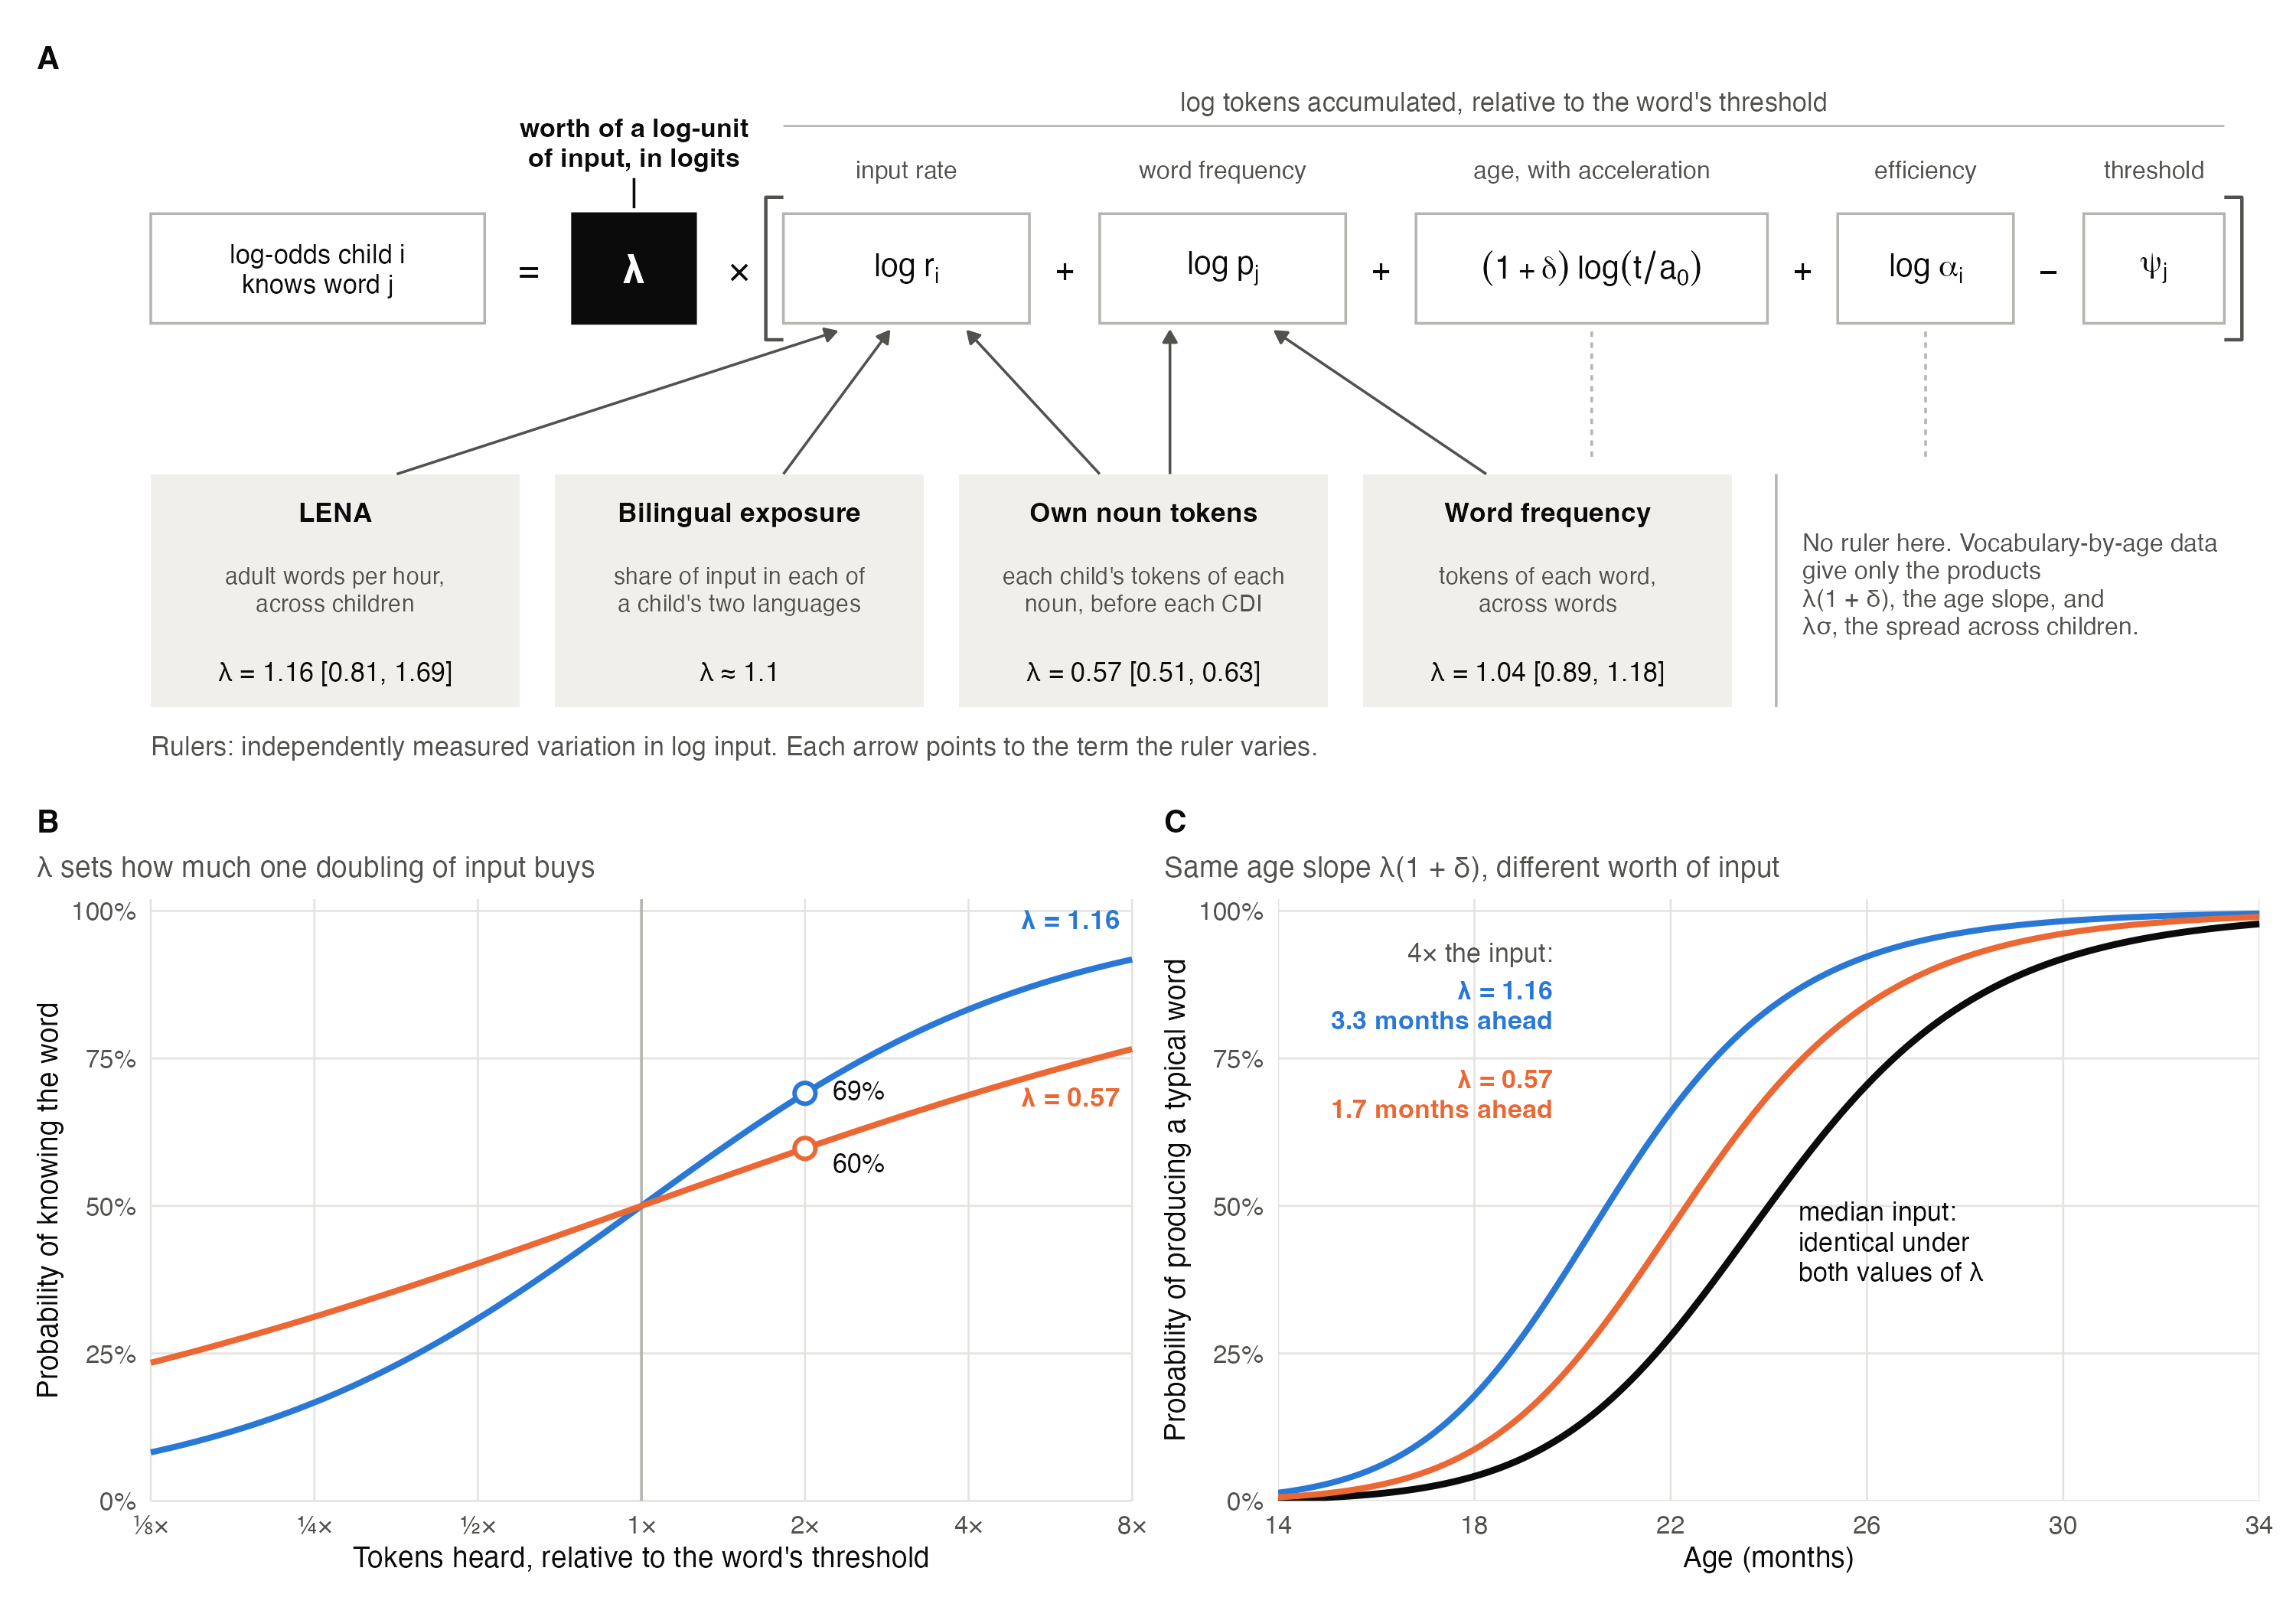

Here is the R script that generated this plot:
# Fig. 1: where the worth of a log-unit of input (lambda) enters the accumulator,
# the four rulers that measure it, and why growth curves alone cannot.
#   A  the model as an equation, with each ruler pointing at the term it varies
#   B  lambda as a slope: probability of knowing a word against tokens heard
#   C  two (lambda, delta) pairs with the same age slope give the same growth curve
#      but different effects of hearing more input
# Usage: Rscript measurement_paper/figures/fig1_schematic.R
suppressPackageStartupMessages({ library(tidyverse); library(patchwork) })
source("measurement_paper/figures/common.R")

lam_lo <- 0.57; lam_hi <- 1.16      # within-child lagged ruler; LENA ruler
B_age <- 10.9                       # logit age slope, lambda (1 + delta), SM2 English

# ---- A: schematic ----------------------------------------------------------
box <- function(xmin, xmax, ymin, ymax, fill = "white", colour = rule, lw = .4)
  annotate("rect", xmin = xmin, xmax = xmax, ymin = ymin, ymax = ymax, fill = fill, colour = colour, linewidth = lw)
txt <- function(x, y, label, size = 3.1, colour = ink, ...) annotate("text", x = x, y = y, label = label, size = size, colour = colour, lineheight = .95, ...)
arrow_up <- function(x, y, xend, yend)
  annotate("segment", x = x, y = y, xend = xend, yend = yend, colour = ink2, linewidth = .4,
           arrow = arrow(length = unit(4, "pt"), type = "closed"))

terms <- tribble(~xmin, ~xmax, ~sym, ~name,
                 36, 50, "log~r[i]", "input rate",
                 54, 68, "log~p[j]", "word frequency",
                 72, 92, "(1 + delta)~log(t / a[0])", "age, with acceleration",
                 96, 106, "log~alpha[i]", "efficiency",
                 110, 118, "psi[j]", "threshold") %>% mutate(xmid = (xmin + xmax) / 2)
ops <- tibble(x = c(52, 70, 94, 108), lab = c("+", "+", "+", "−"))
rulers <- tribble(~xmin, ~xmax, ~head, ~body, ~est,
                  0, 21, "LENA", "adult words per hour,\nacross children", "λ = 1.16 [0.81, 1.69]",
                  23, 44, "Bilingual exposure", "share of input in each of\na child's two languages", "λ ≈ 1.1",
                  46, 67, "Own noun tokens", "each child's tokens of each\nnoun, before each CDI", "λ = 0.57 [0.51, 0.63]",
                  69, 90, "Word frequency", "tokens of each word,\nacross words", "λ = 1.04 [0.89, 1.18]") %>%
  mutate(xmid = (xmin + xmax) / 2)
ey0 <- 34; ey1 <- 42; ry0 <- 6; ry1 <- 23        # equation row and ruler row

pA <- ggplot() +
  # outcome and lambda
  box(0, 19, ey0, ey1) + txt(9.5, 38, "log-odds child i\nknows word j", size = 2.9) +
  txt(21.5, 38, "=", size = 4) +
  box(24, 31, ey0, ey1, fill = ink, colour = ink) + txt(27.5, 38, "λ", size = 4.6, colour = "white", fontface = "bold") +
  txt(27.5, 47.2, "worth of a log-unit\nof input, in logits", size = 2.9, fontface = "bold") +
  annotate("segment", x = 27.5, xend = 27.5, y = 44.6, yend = 42.4, colour = ink, linewidth = .4) +
  txt(33.5, 38, "×", size = 4) +
  # bracket around the exposure terms
  annotate("path", x = c(36, 35, 35, 36), y = c(ey1 + 1.2, ey1 + 1.2, ey0 - 1.2, ey0 - 1.2), colour = ink2, linewidth = .5) +
  annotate("path", x = c(118, 119, 119, 118), y = c(ey1 + 1.2, ey1 + 1.2, ey0 - 1.2, ey0 - 1.2), colour = ink2, linewidth = .5) +
  txt(77, 50.2, "log tokens accumulated, relative to the word's threshold", size = 2.9, colour = ink2) +
  annotate("segment", x = 36, xend = 118, y = 48.4, yend = 48.4, colour = rule, linewidth = .3) +
  geom_rect(data = terms, aes(xmin = xmin, xmax = xmax, ymin = ey0, ymax = ey1), fill = "white", colour = rule, linewidth = .4) +
  geom_text(data = terms, aes(xmid, 38, label = sym), size = 3.5, colour = ink, parse = TRUE) +
  geom_text(data = terms, aes(xmid, 45.2, label = name), size = 2.7, colour = ink2) +
  geom_text(data = ops, aes(x, 38, label = lab), size = 3.6, colour = ink) +
  # rulers
  txt(0, 3.2, "Rulers: independently measured variation in log input. Each arrow points to the term the ruler varies.",
      size = 2.9, hjust = 0, colour = ink2) +
  geom_rect(data = rulers, aes(xmin = xmin, xmax = xmax, ymin = ry0, ymax = ry1), fill = "#f0efec", colour = NA) +
  geom_text(data = rulers, aes(xmid, 20.2, label = head), size = 3.0, colour = ink, fontface = "bold") +
  geom_text(data = rulers, aes(xmid, 14.6, label = body), size = 2.6, colour = ink2, lineheight = .95) +
  geom_text(data = rulers, aes(xmid, 8.6, label = est), size = 2.9, colour = ink) +
  arrow_up(14, ry1, 39, ey0 - .6) + arrow_up(36, ry1, 42, ey0 - .6) +           # LENA, bilingual -> input rate
  arrow_up(54, ry1, 46.5, ey0 - .6) + arrow_up(58, ry1, 58, ey0 - .6) +         # own tokens -> rate and frequency
  arrow_up(76, ry1, 64, ey0 - .6) +                                             # frequency -> word frequency
  # what growth data give
  annotate("segment", x = 82, xend = 82, y = ey0 - .6, yend = 24, colour = rule, linewidth = .4, linetype = "22") +
  annotate("segment", x = 101, xend = 101, y = ey0 - .6, yend = 24, colour = rule, linewidth = .4, linetype = "22") +
  txt(94, 15, "No ruler here. Vocabulary-by-age data\ngive only the products\nλ(1 + δ), the age slope, and\nλσ, the spread across children.",
      size = 2.7, colour = ink2, hjust = 0) +
  annotate("segment", x = 92.5, xend = 92.5, y = ry0, yend = ry1, colour = rule, linewidth = .4) +
  coord_cartesian(xlim = c(0, 120), ylim = c(1.5, 52), expand = FALSE, clip = "off") +
  labs(title = "A") + theme_void(base_size = 10) +
  theme(plot.title = element_text(colour = ink, size = 10, face = "bold"), plot.title.position = "plot",
        plot.margin = margin(4, 6, 8, 6))

# ---- shared theme for B and C ----------------------------------------------
th <- theme_minimal(base_size = 10) +
  theme(panel.grid.minor = element_blank(), panel.grid.major = element_line(colour = grid_col, linewidth = .3),
        axis.text = element_text(colour = ink2), axis.title = element_text(colour = ink, size = 9),
        plot.title = element_text(colour = ink, size = 10, face = "bold"), plot.title.position = "plot",
        plot.subtitle = element_text(colour = ink2, size = 9), legend.position = "none")
lam_cols <- c(hi = blue, lo = orange)

# ---- B: lambda as a slope --------------------------------------------------
dB <- expand_grid(ratio = exp(seq(log(1 / 8), log(8), length.out = 200)), lam = c(hi = lam_hi, lo = lam_lo)) %>%
  mutate(which = names(lam), p = plogis(lam * log(ratio)))
ptB <- tibble(which = c("hi", "lo"), ratio = 2, p = plogis(c(lam_hi, lam_lo) * log(2)))
pB <- ggplot(dB, aes(ratio, p, colour = which)) +
  geom_vline(xintercept = 1, colour = rule, linewidth = .4) +
  geom_line(linewidth = .9) +
  geom_point(data = ptB, size = 2.4, shape = 21, fill = "white", stroke = 1) +
  annotate("text", x = 2.25, y = ptB$p[1] + .005, hjust = 0, vjust = 0.5, size = 2.9, colour = ink,
           label = sprintf("%.0f%%", 100 * ptB$p[1])) +
  annotate("text", x = 2.25, y = ptB$p[2] - .025, hjust = 0, vjust = 0.5, size = 2.9, colour = ink,
           label = sprintf("%.0f%%", 100 * ptB$p[2])) +
  annotate("text", x = 7.6, y = .985, hjust = 1, size = 3.0, colour = blue, fontface = "bold", label = "λ = 1.16") +
  annotate("text", x = 7.6, y = .685, hjust = 1, size = 3.0, colour = orange, fontface = "bold", label = "λ = 0.57") +
  scale_colour_manual(values = lam_cols) +
  scale_x_continuous(trans = "log", breaks = c(1 / 8, 1 / 4, 1 / 2, 1, 2, 4, 8),
                     labels = c("⅛×", "¼×", "½×", "1×", "2×", "4×", "8×")) +
  scale_y_continuous(labels = \(x) paste0(round(100 * x), "%"), breaks = seq(0, 1, .25)) +
  coord_cartesian(ylim = c(0, 1.02), expand = FALSE, clip = "off") +
  labs(x = "Tokens heard, relative to the word's threshold", y = "Probability of knowing the word",
       title = "B", subtitle = "λ sets how much one doubling of input buys") + th

# ---- C: same growth curve, different worth of input ------------------------
# logit P = B_age log(t / 24) + lambda d, with d = log(input / median input)
dC <- expand_grid(age = seq(14, 34, by = .1), which = c("hi", "lo"), mult = c(1, 4)) %>%
  mutate(lam = c(hi = lam_hi, lo = lam_lo)[which], p = plogis(B_age * log(age / 24) + lam * log(mult)))
shift <- 24 - 24 * 4^(-c(hi = lam_hi, lo = lam_lo) / B_age)       # months ahead at the 50% point
pC <- ggplot() +
  geom_line(data = filter(dC, mult == 1, which == "hi"), aes(age, p), colour = ink, linewidth = 1) +
  geom_line(data = filter(dC, mult == 4), aes(age, p, colour = which), linewidth = .9) +
  annotate("text", x = 24.6, y = .44, hjust = 0, size = 2.9, colour = ink, lineheight = .95,
           label = "median input:\nidentical under\nboth values of λ") +
  annotate("text", x = 19.6, y = .93, hjust = 1, size = 2.9, colour = ink2, label = "4× the input:") +
  annotate("text", x = 19.6, y = .84, hjust = 1, size = 2.9, colour = blue, fontface = "bold", lineheight = .95,
           label = sprintf("λ = 1.16\n%.1f months ahead", shift["hi"])) +
  annotate("text", x = 19.6, y = .69, hjust = 1, size = 2.9, colour = orange, fontface = "bold", lineheight = .95,
           label = sprintf("λ = 0.57\n%.1f months ahead", shift["lo"])) +
  scale_colour_manual(values = lam_cols) +
  scale_x_continuous(breaks = seq(14, 34, 4)) +
  scale_y_continuous(labels = \(x) paste0(round(100 * x), "%"), breaks = seq(0, 1, .25)) +
  coord_cartesian(xlim = c(14, 34), ylim = c(0, 1.02), expand = FALSE) +
  labs(x = "Age (months)", y = "Probability of producing a typical word",
       title = "C", subtitle = "Same age slope λ(1 + δ), different worth of input") + th

p <- pA / (pB | pC) + plot_layout(heights = c(1.15, 1))
save_fig(p, "fig1_schematic", width = 10, height = 7)
